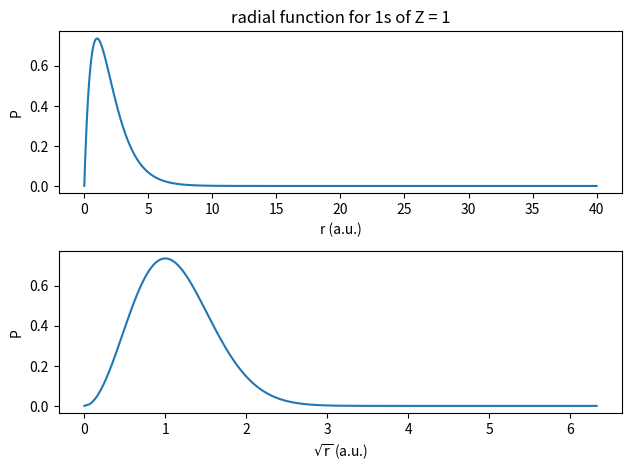
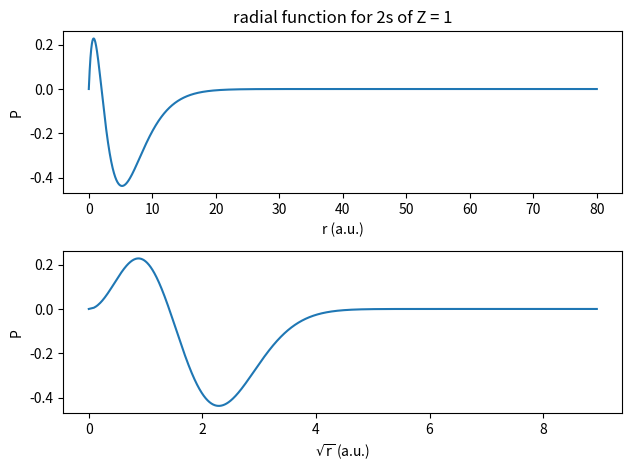
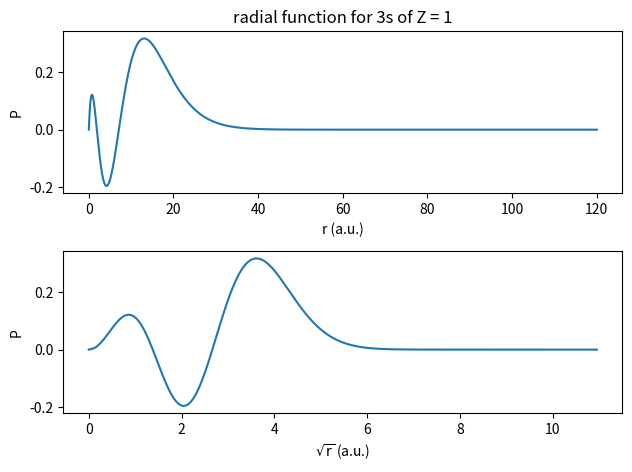
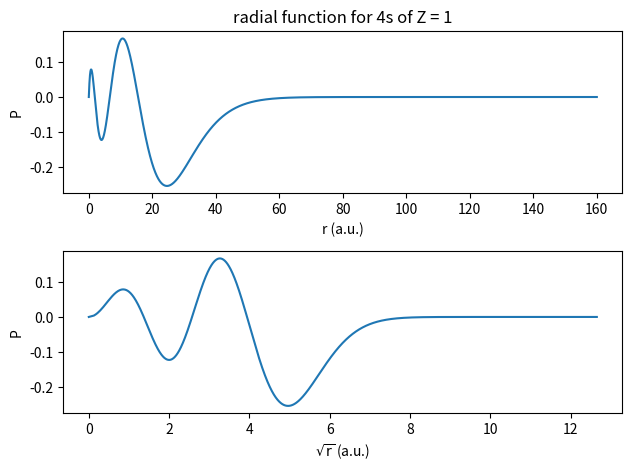
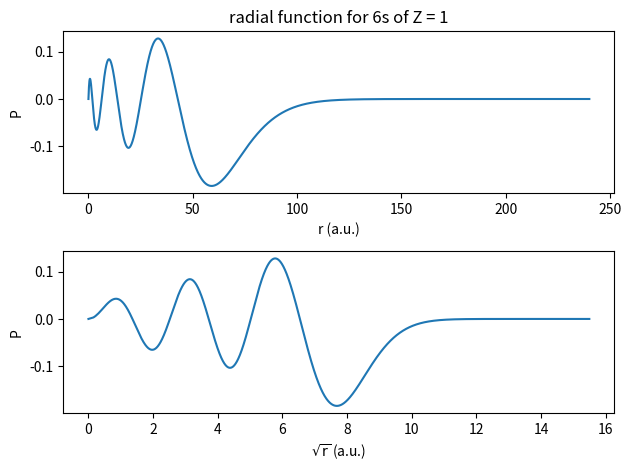
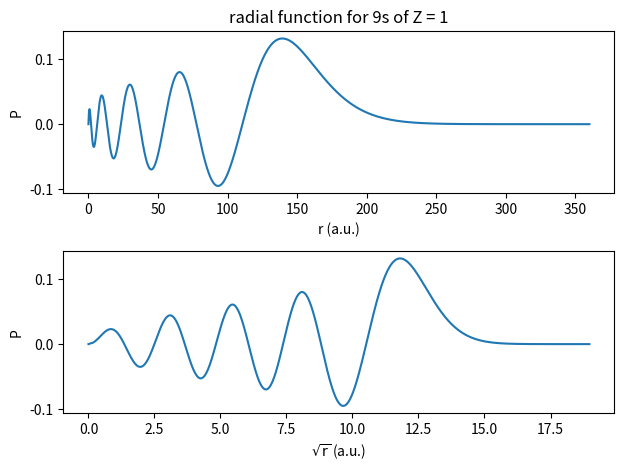

The script that saved these images, in order:
# Program radial.py
# Program for solving the radial Schrödinger equation for a Coulomb potential V(r)=-Z/r and a
# given quantum number l. A specific solution is targeted by giving the principal quantum number n.
# Per Jönsson, September 2011
# Matlab to python conversion by Asimina Papoulia and Wenxian Li, August 2020

import math
import numpy as np
import matplotlib.pyplot as plt
import sys
import datetime


def radiallog(l, n, Z, plot=True):
    starttime = datetime.datetime.now().timestamp()

    if Z > 0 and l < n:
        E = -Z**2 / 2 # Lowest energy possible would be the full potential, with kinetic energy zero
        nodes = n - l - 1
    else:
        sys.stderr.write('Invalid input\n')
        sys.exit(-1)

    # starting energy taken as the lowest possible
    # targeted number of nodes
    grid_points = 10000
    nodes_count = -1
    dE = math.inf
    E_upper = -2.0e-52
    E_lower = -math.inf
    num_iter = 0

    # number of grid points
    # initial values of nodes
    # initial values of difference of derivat at r_c
    # initial values of upper bound of energy during iter
    # initial values of lower bound of energy during iter
    # initial values of interation number

    while nodes != nodes_count or abs(dE) > 1.0e-12:

        # Make sure that the energy is such that the turning point is in the interior of the grid
        while 1:
            r_inf = 40 / math.sqrt(2 * abs(E))  # practical infinity
            r = np.linspace(0, r_inf, grid_points)  # generate grid
            U = np.linspace(0, 0, grid_points)  # initialize U
            U[0] = 0  # gets a 0 value at r = 0
            U[1:] = -Z / r[1:] + l * (l + 1) / (2 * r[1:]**2)

            # Determine the outer classical turning point. Start from the practical infinity
            # and step inwards until U(i) < E
            i_c = grid_points - 1

            for i in range(grid_points - 1, -1, -1):
                if U[i] < E:
                    i_c = i
                    break

            # If turning point not in the interior increase the energy and try again
            if i_c == grid_points - 1:
                E = 0.9 * E
            else:
                break

        h = r_inf / (grid_points - 1)  # step size
        g = -2 * (E - U)
        alpha = 1 - (h**2 / 12) * g  # alpha and
        beta = 2 + (5 * h**2 / 6) * g  # g function for Numerov's method
        # beta for Numerov's method

        # Perform the outward integration
        P_out = np.zeros(grid_points)  # initialize P_out
        P_out[0] = r[0]**(l + 1) * (1 - Z * r[0] / (l + 1))  # starting values from regular
        P_out[1] = r[1]**(l + 1) * (1 - Z * r[1] / (l + 1))  # solution at r = 0

        for i in range(1, i_c + 1):
            P_out[i + 1] = (
                beta[i] * P_out[i] - alpha[i - 1] * P_out[i - 1]
            ) / alpha[i + 1]

        # Perform the inward integration
        P_in = np.zeros(grid_points)  # initialize P_in
        P_in[grid_points - 1] = np.exp(-np.sqrt(2 * abs(E) * r[grid_points - 1]))
        P_in[grid_points - 2] = np.exp(-np.sqrt(2 * abs(E) * r[grid_points - 2]))
        # starting values from regular solution at r_inf

        for i in range(grid_points - 2, i_c - 1, -1):
            P_in[i - 1] = (
                beta[i] * P_in[i] - alpha[i + 1] * P_in[i + 1]
            ) / alpha[i - 1]

        # Scale and merge solutions
        P_out = P_out / P_out[i_c]
        P_in = P_in / P_in[i_c]
        P = np.append(P_out[0:i_c], P_in[i_c:])

        # Count the number of nodes. At a node position, P(i+1)P(i) is negative
        nodes_count = 0

        for i in range(1, grid_points - 1):
            if P[i + 1] * P[i] < 0:
                nodes_count += 1

        # Check nodes and adjust E
        if nodes_count > nodes:
            E_upper = min(E_upper, E)

            if E * 1.1 < E_lower:
                E = (E_lower + E) / 2
            else:
                E = E * 1.1

        elif nodes_count < nodes:
            E_lower = max(E_lower, E)

            if E * 0.9 > E_upper:
                E = (E + E_upper) / 2
            else:
                # too many nodes, decrease E
                # too few nodes, increase E
                E = E * 0.9

        # Fine tune the energy
        if nodes_count == nodes:

            # Compute the derivatives and take difference
            DP_out = (P_out[i_c + 1] - P_out[i_c - 1]) / (2 * h)
            DP_in = (P_in[i_c + 1] - P_in[i_c - 1]) / (2 * h)
            dE = (DP_out - DP_in) / (2 * sum(P**2) * h)

            # Damp if step is too large
            while E + dE > 0:
                dE = dE / 2

            E = E + dE

#        print("Iteration %d: E = %.16e" % (num_iter, E,))
        num_iter += 1

    # Normalize and check slope
    norm = math.sqrt(sum(P**2) * h)
    P = P / norm

    if P[1] < 0:
        P = -P

    # Compute radial expectation value
    r1 = sum(r * P**2) * h

    endtime = datetime.datetime.now().timestamp()
    print("time used: %f s" % (endtime - starttime))

    # Write energy and plot solution
#    print("Nodes: %d" % (nodes_count))
    print("Number of grid points: %d" % (grid_points,))
    print("Energy eigenvalue: %.16e a.u." % (E,))
#    print("Radial expectation value: %.16e a.u." % (r1,))

    orbital = ["s", "p", "d", "f", "g", "h", "i"]

    if plot:
        plt.figure()

        plt.subplot(211)
        plt.plot(r, P)
        plt.xlabel("r (a.u.)")
        plt.title("radial function for %d%s of Z = %d" % (n, orbital[l], Z,))
        plt.ylabel("P")

        rr = np.sqrt(r)

        plt.subplot(212)
        plt.plot(rr, P)
        plt.xlabel('$\sqrt{\mathrm{r}}$ (a.u.)')
        plt.ylabel("P")

        plt.tight_layout(pad=1.0)
        plt.show()

    return (r, P,)


if __name__ == '__main__':
    radiallog(0, 1, 1)
    radiallog(0, 2, 1)
    radiallog(0, 3, 1)
    radiallog(0, 4, 1)
    radiallog(0, 6, 1)
    radiallog(0, 9, 1)
    
    
